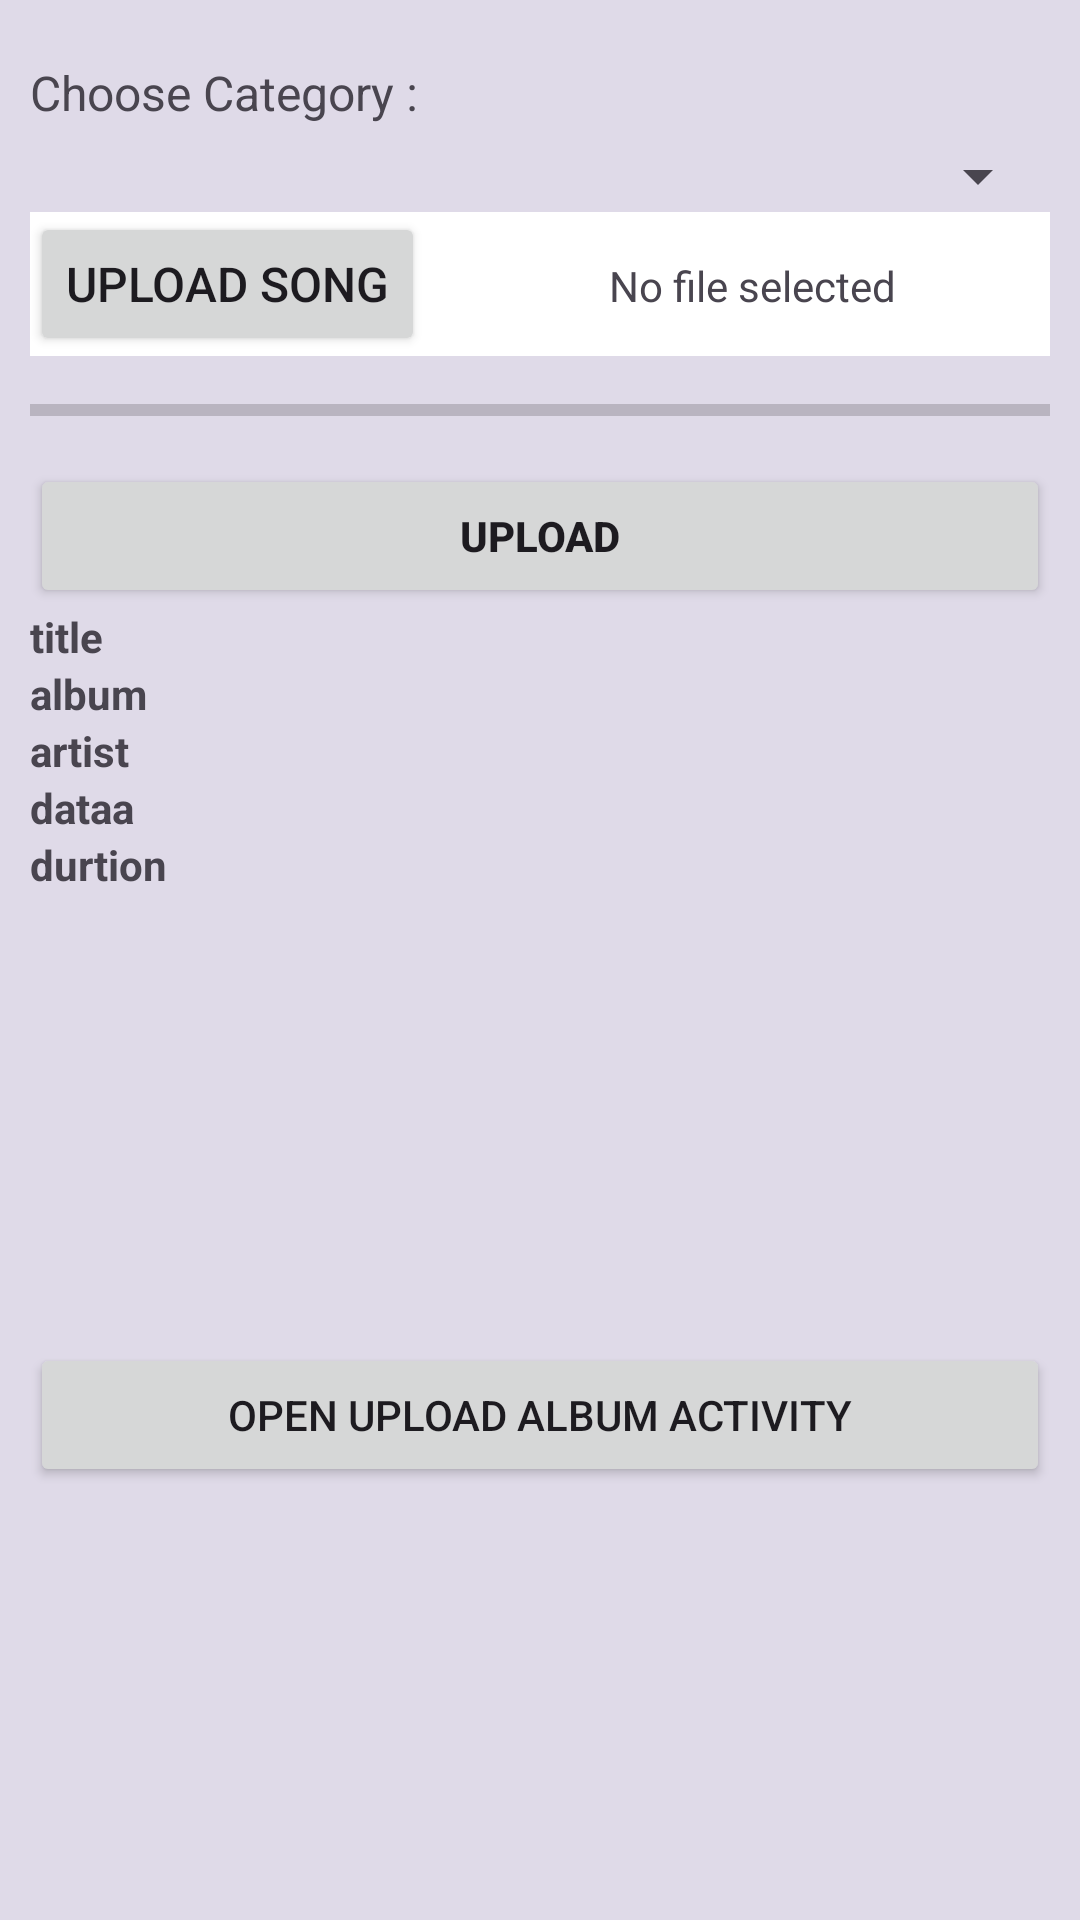

Write the Android layout XML for this screen, with the resource values it uses.
<!-- AndroidManifest.xml: application theme Theme.SongProject -->
<!-- res/layout/activity_main.xml -->
<?xml version="1.0" encoding="utf-8"?>
<LinearLayout xmlns:app="http://schemas.android.com/apk/res-auto"
    xmlns:tools="http://schemas.android.com/tools"
    xmlns:android="http://schemas.android.com/apk/res/android"
    android:layout_width="match_parent"
    android:layout_height="match_parent"
    android:padding='10dp'
    android:background="#23232456"
    android:orientation="vertical"
    tools:context=".MainActivity">
    
    <TextView
        android:layout_width="match_parent"
        android:layout_height="wrap_content"
        android:layout_marginTop="10dp"
        android:textSize="16sp"
        android:textStyle="@color/colorAccent"
        android:text="Choose Category :"
        android:layout_marginBottom="5dp"

        ></TextView>
    <Spinner
        android:layout_width="match_parent"
        android:layout_height="wrap_content"
        android:id="@+id/spinner"
        ></Spinner>

    <LinearLayout
        android:layout_width="match_parent"
        android:layout_height="wrap_content"
        android:background="#ffffff"
        >
        <Button
            android:layout_width="wrap_content"
            android:layout_height="wrap_content"
            android:textSize="16sp"
            android:text="Upload Song"
            android:onClick="openAudioFiles"
            android:id="@+id/openAudioFiles"
            ></Button>

        <TextView
            android:layout_width="match_parent"
            android:layout_height="wrap_content"
            android:layout_marginStart="10dp"
            android:gravity="center"
            android:text="No file selected"
            android:id="@+id/textViedSongsFilesSelected"
            ></TextView>


    </LinearLayout>

        <ProgressBar
            android:layout_width="match_parent"
            android:layout_height="wrap_content"
            style="@style/Widget.AppCompat.ProgressBar.Horizontal"
            android:id="@+id/progressbar"
            android:layout_marginTop="10dp"
            />

    <Button
        android:layout_width="match_parent"
        android:layout_height="wrap_content"
        android:id="@+id/buttonUpload"
        android:layout_marginTop="10dp"
        android:onClick="uploadFileTofirebase"
        android:text="upload"
        android:textStyle="bold"
        ></Button>
    <LinearLayout
        android:layout_width="match_parent"
        android:layout_height="wrap_content"
        android:orientation="vertical"
        >

        <TextView
            android:layout_width="match_parent"
            android:layout_height="wrap_content"
            android:text="title"
            android:id="@+id/title"
            android:textStyle="bold">
        </TextView>
        <TextView
            android:layout_width="match_parent"
            android:layout_height="wrap_content"
            android:text="album"
            android:id="@+id/album"
            android:textStyle="bold">
        </TextView>
        <TextView
            android:layout_width="match_parent"
            android:layout_height="wrap_content"
            android:text="artist"
            android:id="@+id/artist"
            android:textStyle="bold">
        </TextView>
        <TextView
            android:layout_width="match_parent"
            android:layout_height="wrap_content"
            android:text="dataa"
            android:id="@+id/dataa"
            android:textStyle="bold">
        </TextView>
        <TextView
            android:layout_width="match_parent"
            android:layout_height="wrap_content"
            android:text="durtion"
            android:id="@+id/durtion"
            android:textStyle="bold">
        </TextView>

        <ImageView
            android:layout_width="150dp"
            android:layout_height="150dp"
            android:id="@+id/imageview"
            ></ImageView>



    </LinearLayout>


    <Button
        android:layout_width="match_parent"
        android:layout_height="wrap_content"
        android:id="@+id/openimageuploadactivity"
        android:onClick="openAlbumUploadsActivity"
        android:text="open upload album activity"
        ></Button>


    </LinearLayout>
<!-- resources referenced by this layout -->
<resources>
  <style name="Theme.SongProject" parent="Base.Theme.SongProject" />
  <style name="Base.Theme.SongProject" parent="Theme.Material3.DayNight.NoActionBar">
          
          
      </style>
  <!-- not gathered from this repository: default colours our renderer supplied (Android Studio template values) -->
  <color name="colorAccent">#FF03DAC5</color>
</resources>
